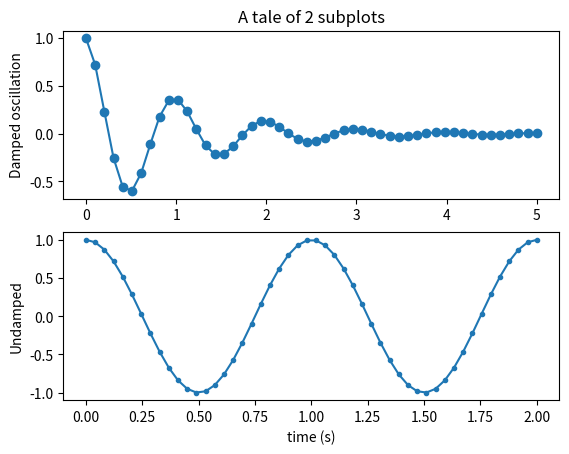

Here is the Python script that generated this plot:
import numpy as np
import matplotlib.pyplot as plt


x1 = np.linspace(0.0, 5.0)
x2 = np.linspace(0.0, 2.0)
y1 = np.cos(2 * np.pi * x1) * np.exp(-x1)
y2 = np.cos(2 * np.pi * x2)
plt.subplot(2, 1, 1)
plt.plot(x1, y1, 'o-')
plt.title('A tale of 2 subplots')
plt.ylabel('Damped oscillation')
plt.subplot(2, 1, 2)
plt.plot(x2, y2, '.-')
plt.xlabel('time (s)')
plt.ylabel('Undamped')
plt.show()
